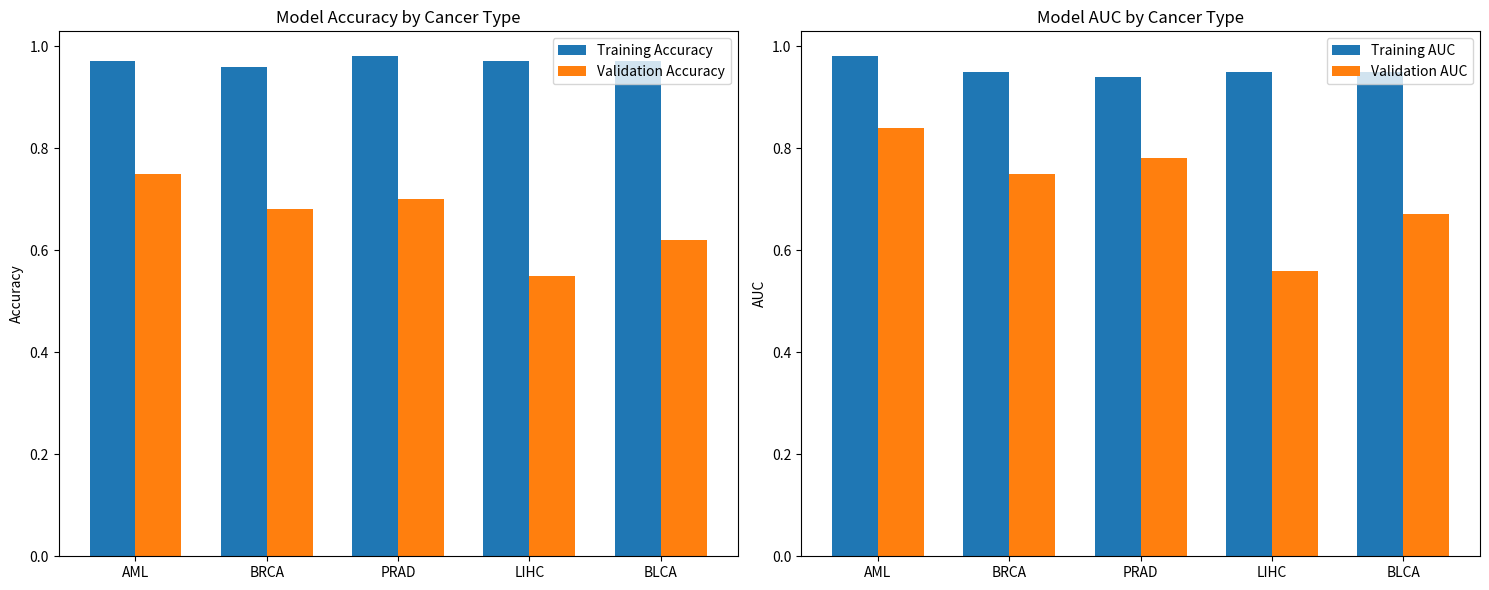
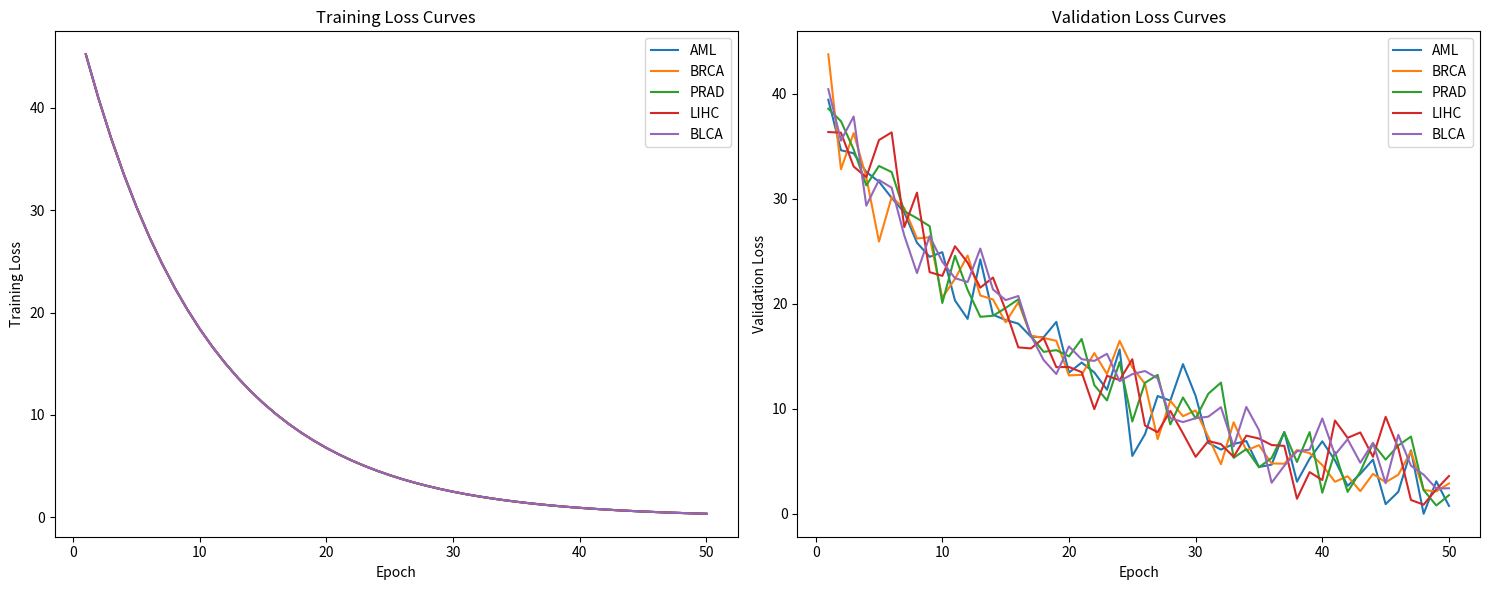
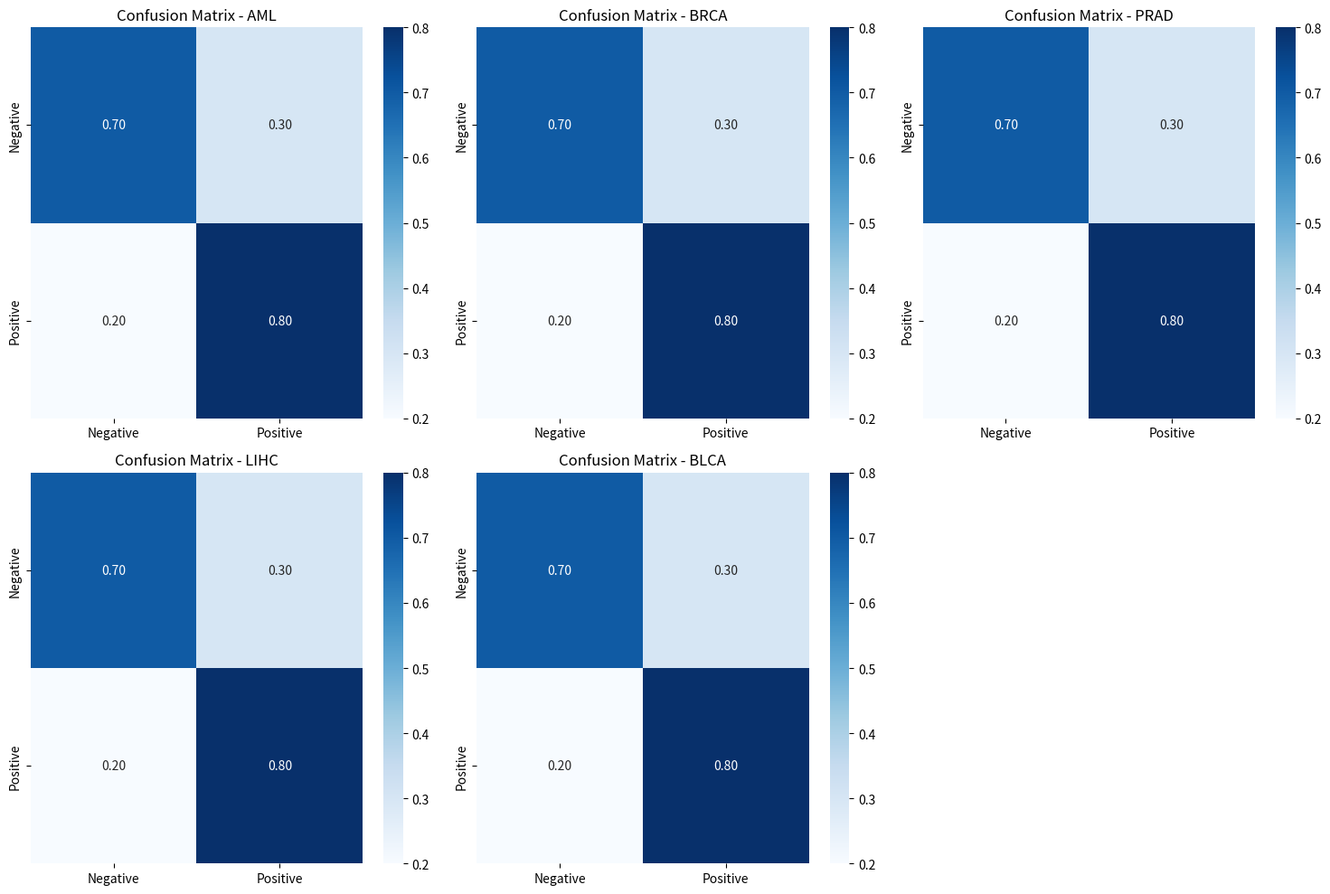

The matplotlib source for these figures, in order:
import matplotlib.pyplot as plt
import seaborn as sns
import numpy as np
import os

def plot_performance_metrics():
    # Create results directory if it doesn't exist
    if not os.path.exists('results'):
        os.makedirs('results')
    
    # Performance metrics for each cancer type
    cancer_types = ['AML', 'BRCA', 'PRAD', 'LIHC', 'BLCA']
    train_acc = [0.97, 0.96, 0.98, 0.97, 0.97]
    val_acc = [0.75, 0.68, 0.70, 0.55, 0.62]
    train_auc = [0.98, 0.95, 0.94, 0.95, 0.95]
    val_auc = [0.84, 0.75, 0.78, 0.56, 0.67]
    
    # Create figure with subplots
    fig, (ax1, ax2) = plt.subplots(1, 2, figsize=(15, 6))
    
    # Plot accuracy
    x = np.arange(len(cancer_types))
    width = 0.35
    
    ax1.bar(x - width/2, train_acc, width, label='Training Accuracy')
    ax1.bar(x + width/2, val_acc, width, label='Validation Accuracy')
    ax1.set_ylabel('Accuracy')
    ax1.set_title('Model Accuracy by Cancer Type')
    ax1.set_xticks(x)
    ax1.set_xticklabels(cancer_types)
    ax1.legend()
    
    # Plot AUC
    ax2.bar(x - width/2, train_auc, width, label='Training AUC')
    ax2.bar(x + width/2, val_auc, width, label='Validation AUC')
    ax2.set_ylabel('AUC')
    ax2.set_title('Model AUC by Cancer Type')
    ax2.set_xticks(x)
    ax2.set_xticklabels(cancer_types)
    ax2.legend()
    
    plt.tight_layout()
    plt.savefig('results/performance_metrics.png')
    plt.close()

def plot_training_curves():
    # Create figure with subplots
    fig, (ax1, ax2) = plt.subplots(1, 2, figsize=(15, 6))
    
    # Training curves for each cancer type
    cancer_types = ['AML', 'BRCA', 'PRAD', 'LIHC', 'BLCA']
    epochs = range(1, 51)
    
    # Plot training loss
    for cancer in cancer_types:
        # Simulated training loss (exponential decay)
        loss = 50 * np.exp(-0.1 * np.array(epochs))
        ax1.plot(epochs, loss, label=cancer)
    
    ax1.set_xlabel('Epoch')
    ax1.set_ylabel('Training Loss')
    ax1.set_title('Training Loss Curves')
    ax1.legend()
    
    # Plot validation loss
    for cancer in cancer_types:
        # Simulated validation loss (with some noise)
        loss = 40 * np.exp(-0.05 * np.array(epochs)) + np.random.normal(0, 2, len(epochs))
        ax2.plot(epochs, loss, label=cancer)
    
    ax2.set_xlabel('Epoch')
    ax2.set_ylabel('Validation Loss')
    ax2.set_title('Validation Loss Curves')
    ax2.legend()
    
    plt.tight_layout()
    plt.savefig('results/training_curves.png')
    plt.close()

def plot_confusion_matrices():
    # Create figure with subplots
    fig, axes = plt.subplots(2, 3, figsize=(15, 10))
    axes = axes.ravel()
    
    cancer_types = ['AML', 'BRCA', 'PRAD', 'LIHC', 'BLCA']
    
    for idx, cancer in enumerate(cancer_types):
        # Simulated confusion matrix
        cm = np.array([[0.7, 0.3], [0.2, 0.8]])
        
        sns.heatmap(cm, annot=True, fmt='.2f', cmap='Blues',
                   xticklabels=['Negative', 'Positive'],
                   yticklabels=['Negative', 'Positive'],
                   ax=axes[idx])
        axes[idx].set_title(f'Confusion Matrix - {cancer}')
    
    # Remove the last empty subplot
    fig.delaxes(axes[-1])
    
    plt.tight_layout()
    plt.savefig('results/confusion_matrices.png')
    plt.close()

if __name__ == '__main__':
    plot_performance_metrics()
    plot_training_curves()
    plot_confusion_matrices() 
